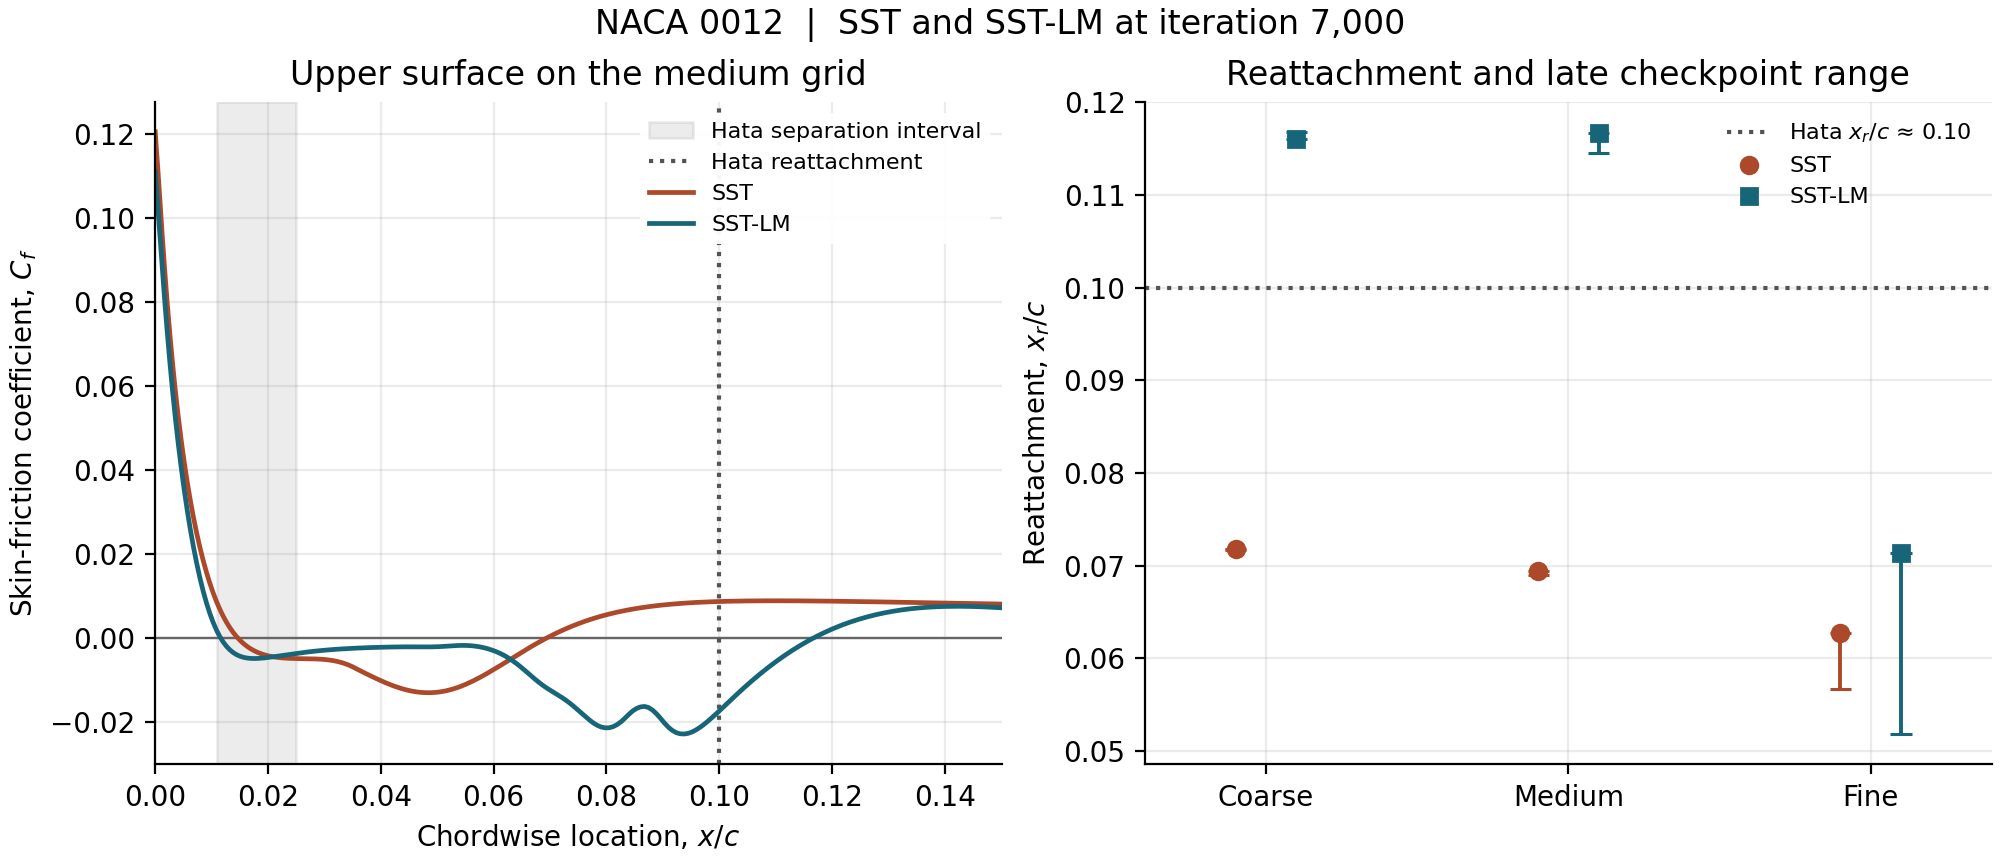

The table this chart was drawn from, first rows:
grid, cells, iteration, hata_separation_min_over_c, hata_separation_max_over_c, hata_approx_reattachment_over_c, sst_separation_over_c, sst_reattachment_over_c, sst_reattachment_minus_hata_over_c, sst_late_min_over_c, sst_late_max_over_c, sst_late_span_mm, sst_reattachment_status, sst_y_plus_max_upper, sst_y_plus_max_lower, sst_cl, sst_cd, sst_core_hours, sst_lm_separation_over_c, sst_lm_reattachment_over_c, sst_lm_reattachment_minus_hata_over_c, sst_lm_late_min_over_c, sst_lm_late_max_over_c, sst_lm_late_span_mm
coarse, 93312, 7000, 0.011, 0.025, 0.1, 0.01512, 0.07182, -0.02818, 0.07165, 0.07182, 0.03393, Within late-span target, 0.1549, 0.1551, 0.9079, 0.03153, 0.7079, 0.01296, 0.1161, 0.01606, 0.1161, 0.1168, 0.1522
medium, 209952, 7000, 0.011, 0.025, 0.1, 0.0147, 0.06937, -0.03063, 0.06902, 0.06937, 0.0708, Within late-span target, 0.1049, 0.1051, 0.9658, 0.03002, 1.814, 0.01166, 0.1166, 0.01664, 0.1146, 0.1166, 0.4136
fine, 472392, 7000, 0.011, 0.025, 0.1, 0.02013, 0.06279, -0.03721, 0.05671, 0.06279, 1.214, Above late-span target, 0.0696, 0.06969, 0.9969, 0.03856, 4.79, 0.0207, 0.07138, -0.02862, 0.05184, 0.07138, 3.908
